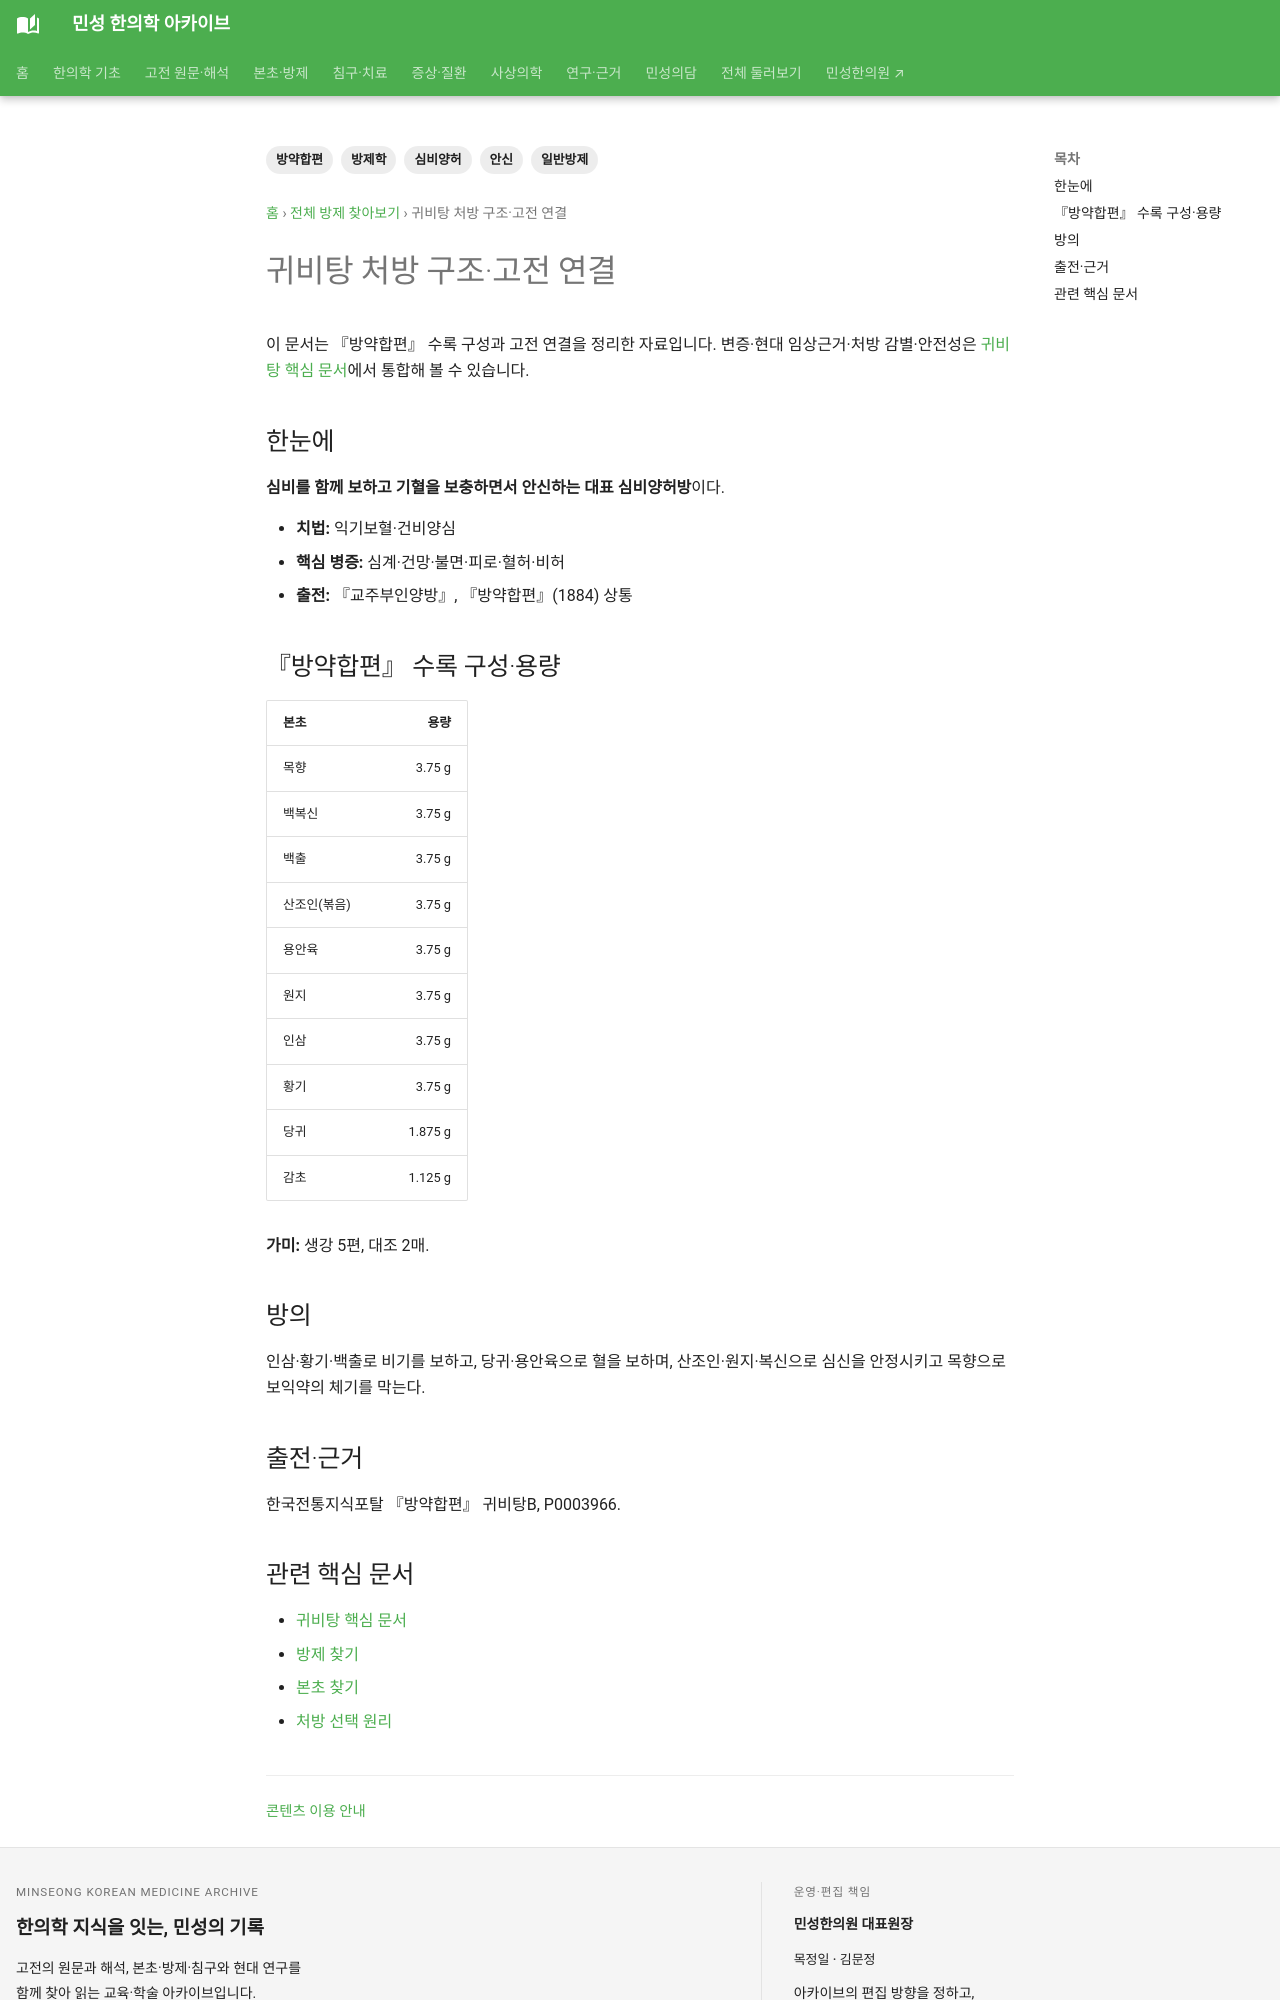

repository: joowon1111/minseong-korean-medicine-wiki · page: formulas/guipi-classic/index.html · generator: mkdocs

---
title: 귀비탕 처방 구조·고전 연결
tags: [방제학, 일반방제, 심비양허, 안신, 방약합편]
status: 검토완료
last_reviewed: 2026-08-20
description: 귀비탕(歸脾湯) — 한약 처방의 구성·치법·병증·본초와 임상 활용을 연결하는 방제 문서입니다.
---
# 귀비탕 처방 구조·고전 연결

이 문서는 『방약합편』 수록 구성과 고전 연결을 정리한 자료입니다. 변증·현대 임상근거·처방 감별·안전성은 [귀비탕 핵심 문서](guibi-tang.md)에서 통합해 볼 수 있습니다.

## 한눈에
**심비를 함께 보하고 기혈을 보충하면서 안신하는 대표 심비양허방**이다.

- **치법:** 익기보혈·건비양심
- **핵심 병증:** 심계·건망·불면·피로·혈허·비허
- **출전:** 『교주부인양방』, 『방약합편』(1884) 상통

## 『방약합편』 수록 구성·용량
| 본초 | 용량 |
|---|---:|
| 목향 | 3.75 g |
| 백복신 | 3.75 g |
| 백출 | 3.75 g |
| 산조인(볶음) | 3.75 g |
| 용안육 | 3.75 g |
| 원지 | 3.75 g |
| 인삼 | 3.75 g |
| 황기 | 3.75 g |
| 당귀 | 1.875 g |
| 감초 | 1.125 g |

**가미:** 생강 5편, 대조 2매.

## 방의
인삼·황기·백출로 비기를 보하고, 당귀·용안육으로 혈을 보하며, 산조인·원지·복신으로 심신을 안정시키고 목향으로 보익약의 체기를 막는다.

## 출전·근거
한국전통지식포탈 『방약합편』 귀비탕B, P0003966.

<!-- MINSEONG_ONE_SHOT_FIX_V2 -->
